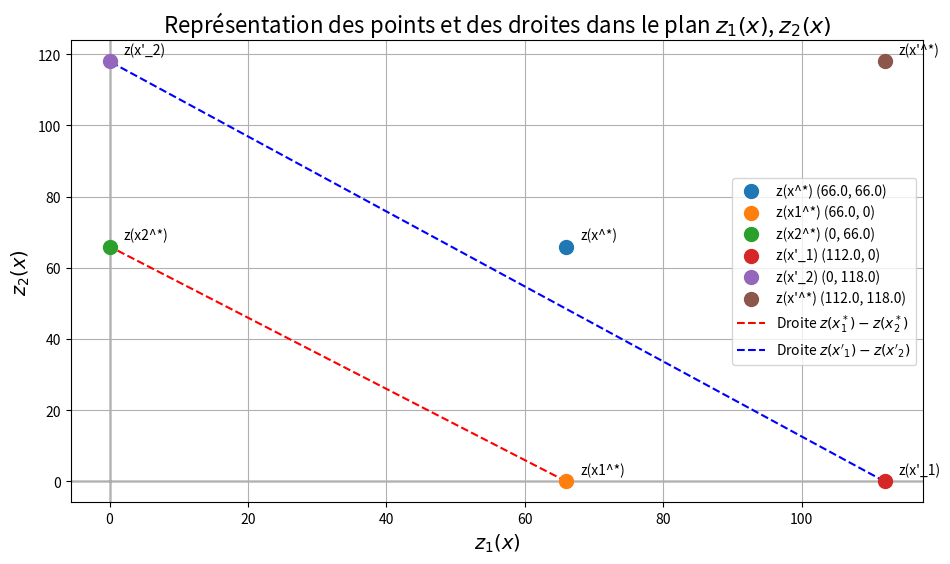

Here is the Python script that generated this plot:
import matplotlib.pyplot as plt
import numpy as np

# Définition des points (vecteurs image)
points = {
    "z(x^*)": (66.0, 66.0), 
    "z(x1^*)": (66.0, 0),
    "z(x2^*)": (0, 66.0),
    "z(x'_1)": (112.0, 0), 
    "z(x'_2)": (0, 118.0), 
    "z(x'^*)": (112.0, 118.0)  
}

# Création du graphique
plt.figure(figsize=(11, 6))

# Tracer les points
for label, (z1, z2) in points.items():
    plt.scatter(z1, z2, label=f'{label} ({z1}, {z2})', s=100, zorder=5)

# Définir les coordonnées pour les droites reliant les points
# Droite entre z(x1^*) et z(x2^*)
x1, y1 = points["z(x1^*)"]
x2, y2 = points["z(x2^*)"]
plt.plot([x1, x2], [y1, y2], 'r--', label="Droite $z(x_1^*) - z(x_2^*)$", zorder=3)



# Droite entre z(x'_1) et z(x'_2)
x5, y5 = points["z(x'_1)"]
x6, y6 = points["z(x'_2)"]
plt.plot([x5, x6], [y5, y6], 'b--', label="Droite $z(x'_1) - z(x'_2)$", zorder=3)

# Ajouter des annotations pour les points
for label, (z1, z2) in points.items():
    plt.annotate(f'{label}', (z1 + 2, z2 + 2), fontsize=10)

# Ajouter des axes et des labels
plt.axhline(0, color='black', linewidth=1, zorder=1)
plt.axvline(0, color='black', linewidth=1, zorder=1)
plt.xlabel('$z_1(x)$', fontsize=14)
plt.ylabel('$z_2(x)$', fontsize=14)

# Ajouter un titre
plt.title('Représentation des points et des droites dans le plan $z_1(x)$, $z_2(x)$', fontsize=16)

# Ajouter une légende
plt.legend()

# Afficher le graphique
plt.grid(True)
plt.show()
